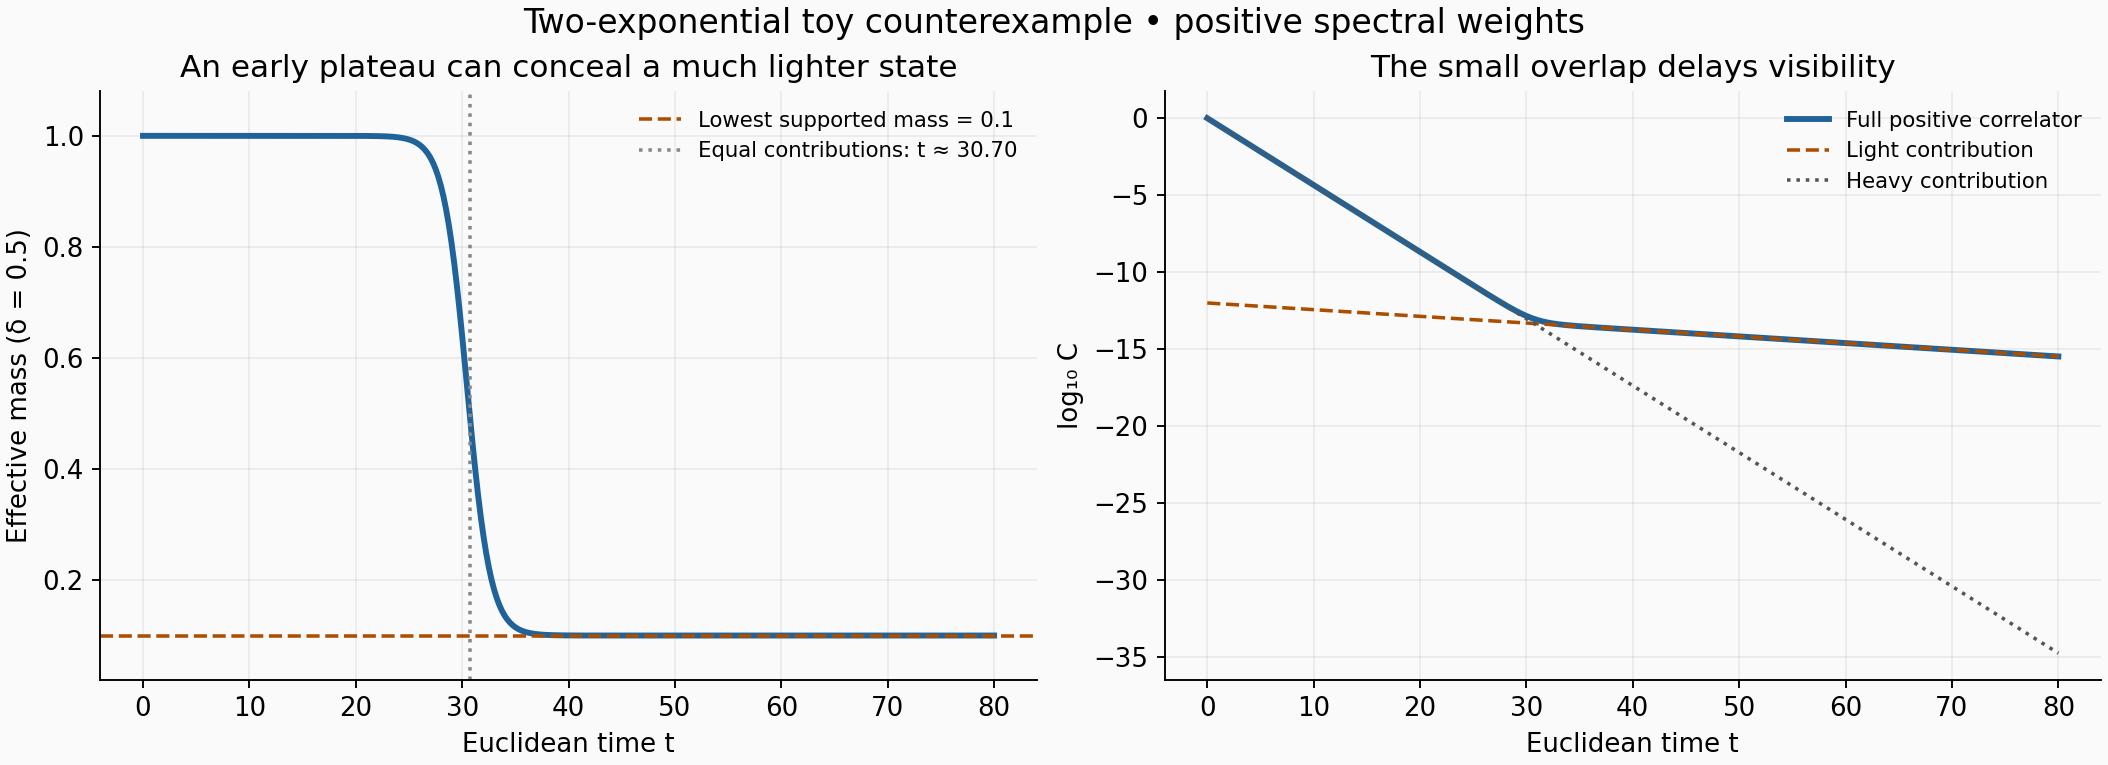

Values plotted in this chart, from the file beside it:
time, interval, light_mass, heavy_mass, light_amplitude, heavy_amplitude, log_C, effective_mass, light_spectral_fraction, heavy_spectral_fraction
0.0, 0.5, 0.1, 1.0, 1e-12, 1.0, 1.000088900581841e-12, 1, 9.999999999990026e-13, 1
0.25, 0.5, 0.1, 1.0, 1e-12, 1.0, -0.25, 1, 1.2523227161903011e-12, 1
0.5, 0.5, 0.1, 1.0, 1e-12, 1.0, -0.5, 1, 1.568312185487712e-12, 1
0.75, 0.5, 0.1, 1.0, 1e-12, 1.0, -0.75, 1, 1.9640329759659916e-12, 1
1.0, 0.5, 0.1, 1.0, 1e-12, 1.0, -1, 1, 2.4596031111509015e-12, 1
1.25, 0.5, 0.1, 1.0, 1e-12, 1.0, -1.25, 1, 3.0802168489085467e-12, 1
1.5, 0.5, 0.1, 1.0, 1e-12, 1.0, -1.5, 1, 3.8574255306821e-12, 1
1.75, 0.5, 0.1, 1.0, 1e-12, 1.0, -1.75, 1, 4.830741618086939e-12, 1
2.0, 0.5, 0.1, 1.0, 1e-12, 1.0, -2, 1, 6.049647464376354e-12, 1
2.25, 0.5, 0.1, 1.0, 1e-12, 1.0, -2.25, 1, 7.576110944579458e-12, 1
2.5, 0.5, 0.1, 1.0, 1e-12, 1.0, -2.5, 1, 9.487735836268536e-12, 1
2.75, 0.5, 0.1, 1.0, 1e-12, 1.0, -2.75, 1, 1.1881707112958269e-11, 1
3.0, 0.5, 0.1, 1.0, 1e-12, 1.0, -3, 1, 1.4879731724651444e-11, 1
3.25, 0.5, 0.1, 1.0, 1e-12, 1.0, -3.25, 1, 1.8634226049551803e-11, 1
3.5, 0.5, 0.1, 1.0, 1e-12, 1.0, -3.5, 1, 2.3336064580398175e-11, 1
3.75, 0.5, 0.1, 1.0, 1e-12, 1.0, -3.75, 1, 2.92242837803809e-11, 1
4.0, 0.5, 0.1, 1.0, 1e-12, 1.0, -4, 1, 3.659823444233858e-11, 1
4.25, 0.5, 0.1, 1.0, 1e-12, 1.0, -4.25, 1, 4.5832800364232794e-11, 1
4.5, 0.5, 0.1, 1.0, 1e-12, 1.0, -4.5, 1, 5.7397457042151815e-11, 1
4.75, 0.5, 0.1, 1.0, 1e-12, 1.0, -4.75, 1, 7.188013930449237e-11, 1
5.0, 0.5, 0.1, 1.0, 1e-12, 1.0, -5, 1, 9.001713129241868e-11, 1
5.25, 0.5, 0.1, 1.0, 1e-12, 1.0, -5.25, 1, 1.1273049836136159e-10, 1
5.5, 0.5, 0.1, 1.0, 1e-12, 1.0, -5.5, 1, 1.4117496390154662e-10, 1
5.75, 0.5, 0.1, 1.0, 1e-12, 1.0, -5.75, 1, 1.7679661424517548e-10, 1
6.0, 0.5, 0.1, 1.0, 1e-12, 1.0, -6, 1, 2.2140641615516648e-10, 1
6.25, 0.5, 0.1, 1.0, 1e-12, 1.0, -6.25, 1, 2.7727228444625455e-10, 1
6.5, 0.5, 0.1, 1.0, 1e-12, 1.0, -6.5, 1, 3.4723438035816344e-10, 1
6.75, 0.5, 0.1, 1.0, 1e-12, 1.0, -6.75, 1, 4.3484950232723455e-10, 1
7.0, 0.5, 0.1, 1.0, 1e-12, 1.0, -7, 1, 5.445719098293721e-10, 1
7.25, 0.5, 0.1, 1.0, 1e-12, 1.0, -7.25, 1, 6.819797731855992e-10, 1
7.5, 0.5, 0.1, 1.0, 1e-12, 1.0, -7.5, 1, 8.540587617967365e-10, 1
7.75, 0.5, 0.1, 1.0, 1e-12, 1.0, -7.75, 1, 1.0695571881302648e-09, 1
8.0, 0.5, 0.1, 1.0, 1e-12, 1.0, -8, 1, 1.3394307626003445e-09, 1
8.25, 0.5, 0.1, 1.0, 1e-12, 1.0, -8.25, 1, 1.6773995702036959e-09, 1
8.5, 0.5, 0.1, 1.0, 1e-12, 1.0, -8.5, 1, 2.100645585007465e-09, 1
8.75, 0.5, 0.1, 1.0, 1e-12, 1.0, -8.75, 1, 2.6306861833786313e-09, 1
9.0, 0.5, 0.1, 1.0, 1e-12, 1.0, -9, 1, 3.294468064430333e-09, 1
9.25, 0.5, 0.1, 1.0, 1e-12, 1.0, -9.25, 1, 4.125737191425149e-09, 1
9.5, 0.5, 0.1, 1.0, 1e-12, 1.0, -9.5, 1, 5.16675440048065e-09, 1
9.75, 0.5, 0.1, 1.0, 1e-12, 1.0, -9.75, 1, 6.470443896270731e-09, 1
10.0, 0.5, 0.1, 1.0, 1e-12, 1.0, -10, 1, 8.103083861915404e-09, 1
10.25, 0.5, 0.1, 1.0, 1e-12, 1.0, -10.25, 1, 1.0147675970736536e-08, 1
10.5, 0.5, 0.1, 1.0, 1e-12, 1.0, -10.5, 1, 1.2708165102168575e-08, 1
10.75, 0.5, 0.1, 1.0, 1e-12, 1.0, -10.75, 1, 1.5914723787530883e-08, 1
11.0, 0.5, 0.1, 1.0, 1e-12, 1.0, -11, 1, 1.9930370041010658e-08, 1
11.25, 0.5, 0.1, 1.0, 1e-12, 1.0, -11.25, 1, 2.4959255018950176e-08, 1
11.5, 0.5, 0.1, 1.0, 1e-12, 1.0, -11.5, 1, 3.1257041842607005e-08, 1
11.75, 0.5, 0.1, 1.0, 1e-12, 1.0, -11.75, 1, 3.914390323173376e-08, 1
12.0, 0.5, 0.1, 1.0, 1e-12, 1.0, -12, 1, 4.902079873334306e-08, 1
12.25, 0.5, 0.1, 1.0, 1e-12, 1.0, -12.25, 1, 6.138985906029965e-08, 1
12.5, 0.5, 0.1, 1.0, 1e-12, 1.0, -12.5, 1, 7.687991385415618e-08, 1
12.75, 0.5, 0.1, 1.0, 1e-12, 1.0, -12.75, 1, 9.627846067077112e-08, 1
13.0, 0.5, 0.1, 1.0, 1e-12, 1.0, -13, 1, 1.205717004489142e-07, 1
13.25, 0.5, 0.1, 1.0, 1e-12, 1.0, -13.25, 1, 1.5099467480834802e-07, 1
13.5, 0.5, 0.1, 1.0, 1e-12, 1.0, -13.5, 1, 1.8909405408212995e-07, 1
13.75, 0.5, 0.1, 1.0, 1e-12, 1.0, -13.75, 1, 2.3680676812516827e-07, 1
14.0, 0.5, 0.1, 1.0, 1e-12, 1.0, -14, 1, 2.965584773512469e-07, 1
14.25, 0.5, 0.1, 1.0, 1e-12, 1.0, -14.25, 1, 3.7138689007593543e-07, 1
14.5, 0.5, 0.1, 1.0, 1e-12, 1.0, -14.5, 1, 4.6509619535408314e-07, 1
14.75, 0.5, 0.1, 1.0, 1e-12, 1.0, -14.75, 1, 5.82450462303239e-07, 1
... 261 more rows
